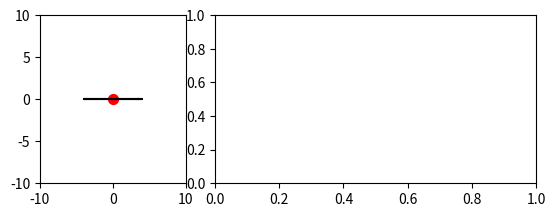

Reproduce this figure in Python.
#!/usr/bin/env python3
# -*- coding: utf-8 -*-
"""
Created on Sun Nov  1 15:33:34 2020

[redacted]
"""


import numpy as np
import matplotlib.pyplot as plt
import matplotlib.animation as animation



t = np.linspace(0, 3, 601)
T = t*2*np.pi
Nfreqs = 501

signal = (3*np.sin(2*T+np.pi/2) + 
          2*np.sin(4*T) + .5*np.cos(10*T))

freqspace = np.linspace(0, 20, 10001)

trans_signal = np.zeros((Nfreqs, 1), dtype=complex)

# acc = 0
# for iFreq in freqspace:
    
#     wrapper = np.exp(-T*1j*iFreq)

#     wrapped_signal = signal*wrapper
    
#     z_ = wrapped_signal.sum()/signal.size

#     trans_signal[acc] = z_
    
#     acc+=1
    
    
    
# plt.figure()
# plt.subplot(2, 1, 1)

# plt.plot(t, signal)

# plt.subplot(2, 1, 2)

# plt.plot(freqspace, np.abs(trans_signal))



#%% fancy plotting


dyn_fig = plt.figure()

ax_complexplane = plt.subplot(2, 3, 1)
plt.xlim(-10, 10)
plt.ylim(-10, 10)


ax_powerspectra = plt.subplot(2, 3, (2, 3))

# functions that are gonna be called in the plot recursion
def fourier(iFreq, freqspace, T, signal):
    
    wrapper = np.exp(-T*1j*iFreq)
    wrapped_signal = signal*wrapper    
    z_ = wrapped_signal.sum()/signal.size
    
    xcoordcloud = np.real(wrapped_signal)
    ycoordcloud = np.imag(wrapped_signal)
    
    xcoord_Z = np.real(z_)
    ycoord_Z = np.imag(z_)

    return xcoordcloud, ycoordcloud, xcoord_Z, ycoord_Z


def update_visual(freqidx, scattercloud, scattervect, linepower, freqspace,
                  T, signal, pwrspctr):
    
    iFreq = freqspace[freqidx]    
    
    xcoordcloud, ycoordcloud, xcoord_Z, ycoord_Z = fourier(iFreq, freqspace, 
                                                           T, signal)
    
    # scattercloud.set_offsets(np.array([xcoordcloud, ycoordcloud]).T)
    scattercloud.set_data(xcoordcloud, ycoordcloud)


    scattervect.set_offsets(np.array([xcoord_Z, ycoord_Z]).T)

    return scattercloud, scattervect


# actual inizialization of the plotting

scattercloud, = ax_complexplane.plot([], [], 'k')
scattervect = ax_complexplane.scatter([], [], s=50, c='r')


line_ani = animation.FuncAnimation(dyn_fig, update_visual, 10001, 
                                   fargs=(scattercloud, scattervect, 0, 
                                          freqspace, T, signal, 0),
                                   interval=126, blit=True)    


